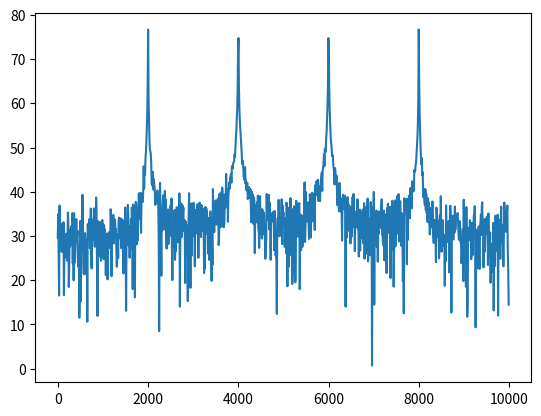

The script that saved this image:
import numpy as np
from numpy import random
from numpy import fft

class Source(object):
  """
  Simulation source for generating samples
  """
  def __init__(self, M=8): # general M
    self.M = M
    # decimated time index? will have to change something to get it to start at
    # zero
    self.i = 0
    self.modtimer = 0

  def genSample(self):
    dout = self.__createSample__()
    
    # update meta data on number of cycles ran
    self.modtimer = (self.modtimer+1) % self.M
    self.i = self.i+1 if self.modtimer == 0 else self.i

    return dout

  def __createSample__(self):
    pass

class ToneSource(Source):
  def __init__(self, M=8, fs=2048, sigpowdb=10, noisepowdb=1, ntones=1, freqlist=[1000]):
    super().__init__(M)
    self.fs = fs
    self.sigpowdb = sigpowdb
    self.noisepowdb = noisepowdb
    self.ntones = ntones
    self.f_soi = freqlist

    self.sigpow = 10**(sigpowdb/10)
    self.noisepow = 10**(noisepowdb/10)

  def __createSample__(self):
    dout = 0.0
    Amp = self.sigpow/np.sqrt(2)

    for f in self.f_soi:
      omega = 2*np.pi*f
      n = self.i*self.M + self.modtimer
      argf = omega*n/self.fs

      dout = dout + Amp*(np.cos(argf) + 1j*np.sin(argf))

    noise = np.sqrt(self.noisepow/2)*(random.randn() + 1j*random.randn())

    dout = dout + noise
    return dout

class CounterSource(Source):
  def __init__(self, M=8, order='natural'):
    super().__init__(M)
    self.order = order

  def __createSample__(self):

    if self.order == 'natural':
      val = self.i*self.M + self.modtimer
    else:
      val = (self.i+1)*self.M - self.modtimer - 1

    dout = val
    return dout

class SymSource(Source):
  def __init__(self, M=8, order='natural'):
    super().__init__(M)
    self.order = order

  def __createSample__(self):

    # natural order delivers samples in ascending order x0, x1, ..., etc.
    # processing order is newest to oldest, port x_M-1 down to x0, x_(2*M-1)
    # down to x_M, ..., etc.
    if self.order=='natural':
      val = (self.i)*self.M + self.modtimer
    else:
      val = (self.i+1)*self.M - self.modtimer - 1

    dout = "x{}".format(val)
    return dout


if __name__=="__main__":
  import matplotlib.pyplot as plt

  M=1024
  NFFT = M
  flist = [2000, 4000, 6000, 8000]
  ntones = len(flist)
  fs = 10e3
 
  src = ToneSource(M, fs=fs, ntones=4, freqlist=flist)

  x = np.zeros(NFFT,dtype=np.complex128)
  for i in range(0, NFFT):
    x[i] = src.genSample()

  X = fft.fft(x, NFFT)

  fbins = np.arange(0,NFFT)
  df = fs/NFFT

  plt.plot(fbins*df, 20*np.log10(np.abs(X)))
  plt.show()

  

 
